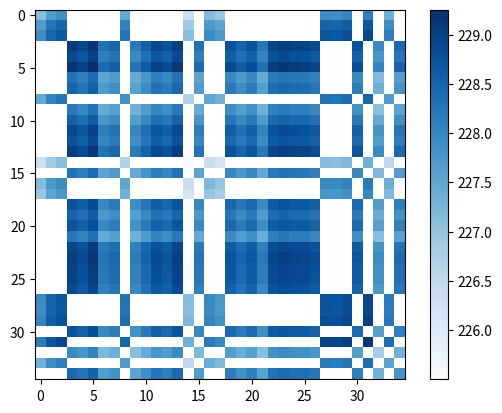
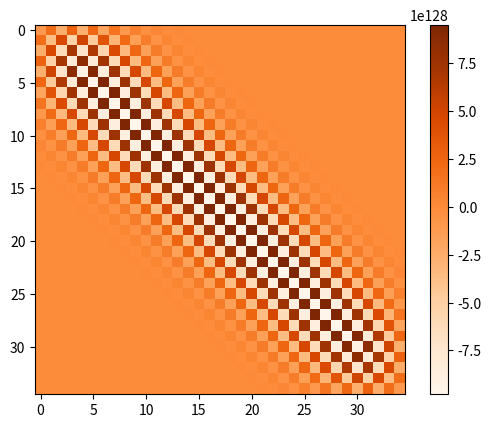
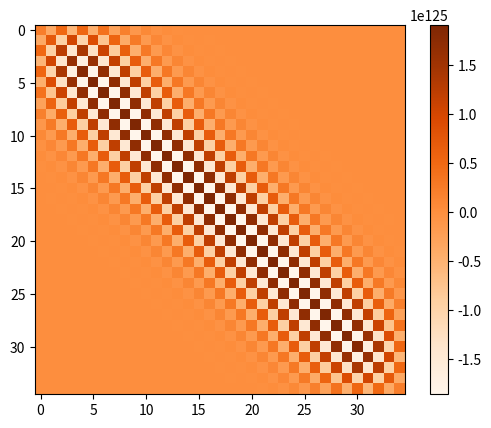
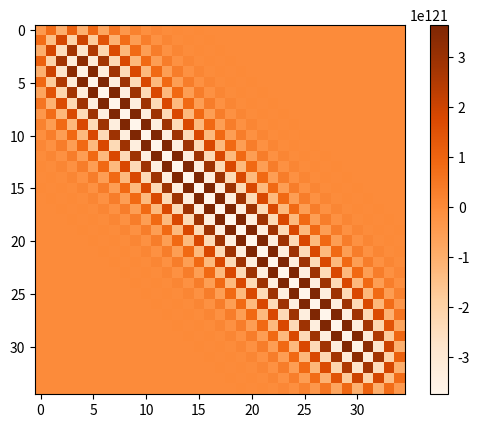
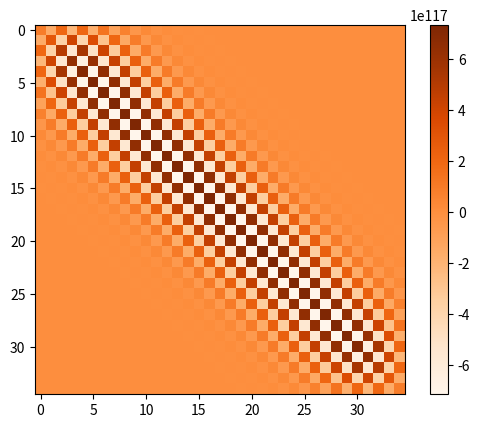
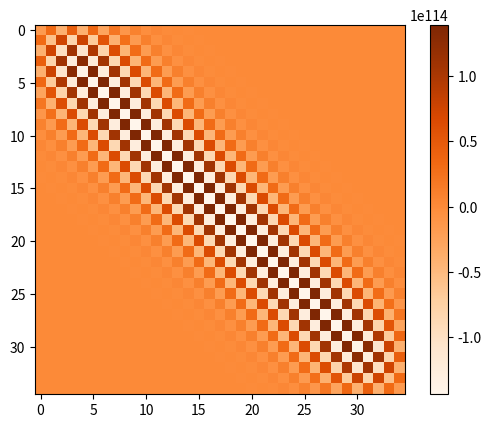
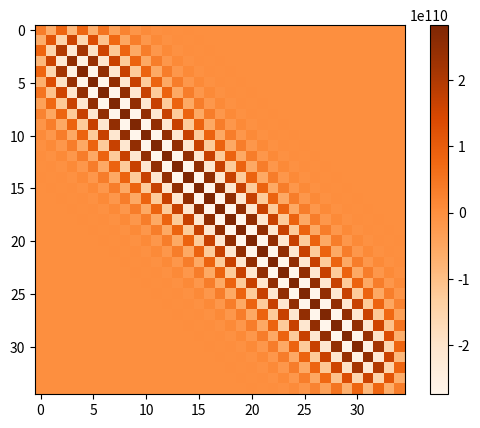
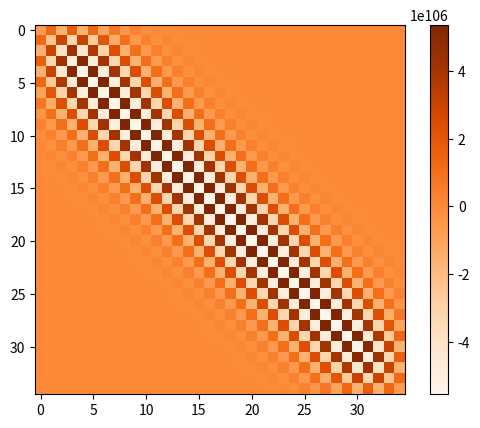
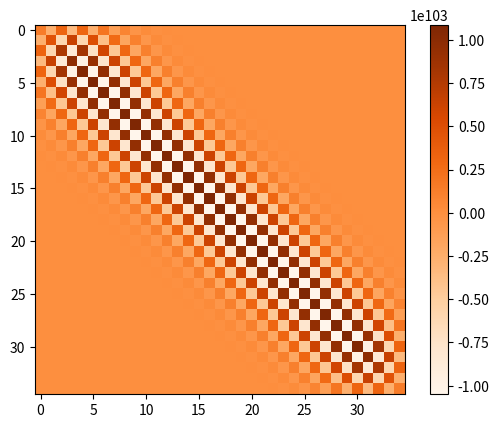
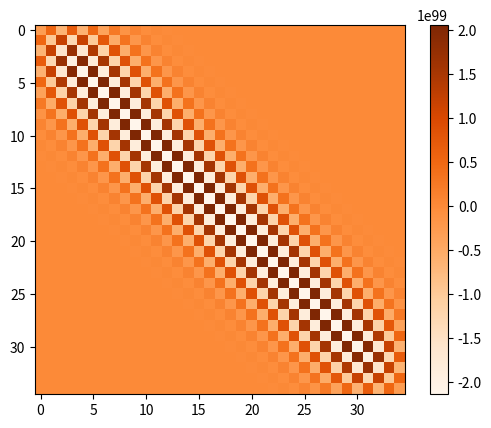
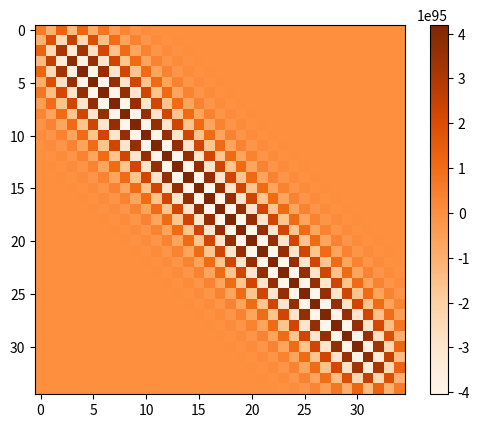
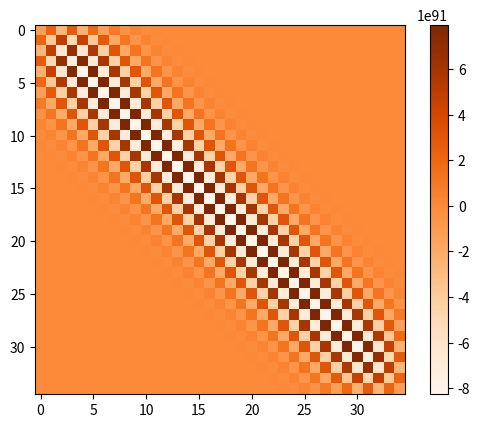
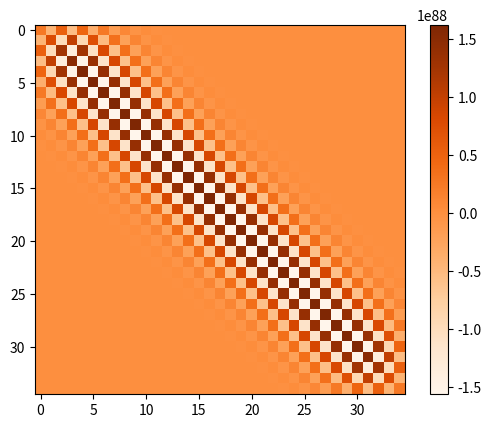
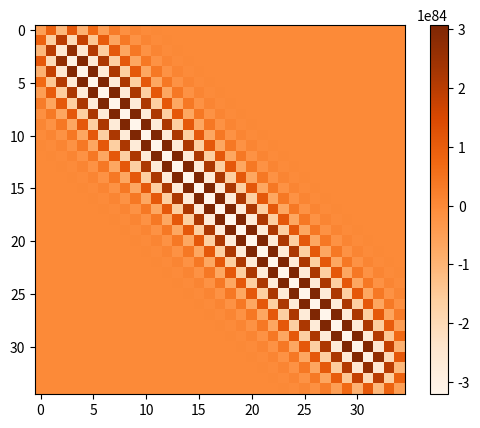
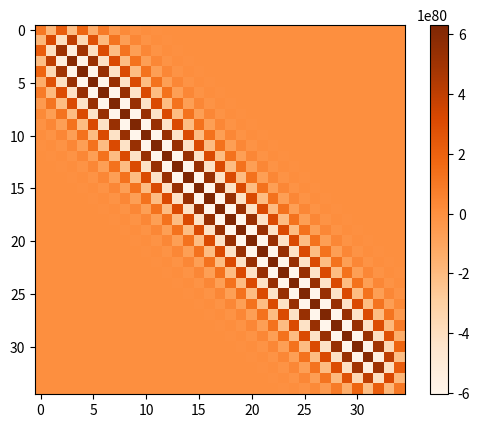
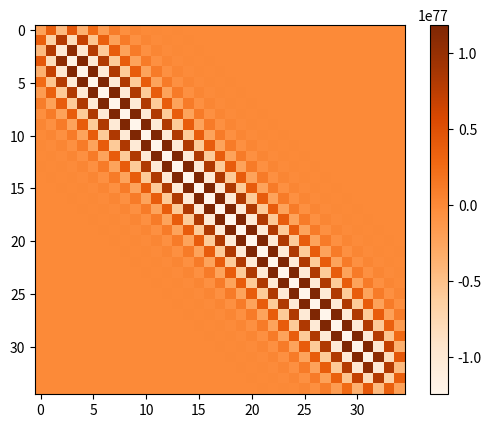

Python code for these plots, in order:
#!/usr/bin/env python3
# -*- coding: utf-8 -*-
"""
Created on Wed Jul  7 21:28:07 2021

@author: borjangeshkovski
"""

import numpy as np
from sympy import Matrix


def laplacian(n):
    """ Finite difference Dirichlet Laplacian (second derivative) in 1d.

    Arguments: 
        n: integer designating the number of interior discretization points
    
    Returns:
        A: list comprehension designating the finite difference second derivative
    """

    A = np.zeros((n, n))
    h = 1 / (n + 1)

    for i in range(n):
        for j in range(n):
            if i == j:
                A[i][j] = -2 / pow(h, 2)
            elif abs(i - j) == 1:
                A[i][j] = 1 / pow(h, 2)
    return A


def wave_operator(n_):
    """ Finite difference wave operator in 1d.

    Arguments: 
        n_: integer designating 2*(number of interior discretization points)
    
    Returns:
        A: list comprehension designating the finite difference wave operator [0 Id; Laplacian 0]
    """

    # The size of the wave matrix operator is n_=2*n.
    n = n_ // 2
    A = np.zeros((n_, n_))
    mat = laplacian(n)

    for i in range(n_):
        for j in range(n_):
            if i in list(range(n)) and j in list(range(n, n_)) and abs(i - j) == n:
                A[i][j] = 1
            elif i in list(range(n, n_)) and j in list(range(n)):
                A[i][j] = mat[i - n][j]
    return A


def convection_operator(n):
    """ Finite difference convection-diffusion operator.

    Arguments: 
        n: integer
    
    Returns: 

    """

    A_ = laplacian(n)
    h = 1 / (n + 1)

    A = 1 / (2 * h) * (np.zeros((n, n)) + np.diag(np.ones(n - 1), -1)
                       - np.diag(np.ones(n - 1), 1)) + A_

    return A


def p_(k, n, flag):
    """ The matrices p_k(A) defined as
        p_k(A) = A^{n-k} + sum_{j=1}^{n-k} a_j*A^{n-k-j}
    if k<n-1, and 
        p_n(A) = Id. 
    
    Arguments: 
        k: integer denoting the column in P(b)
        n: integer denoting the dimension of the system, and thus the rank of P(b)
        model: a string key designating the model
    
    Returns:
        A numpy array designating the matrix p_k(A)
    """
    
    # We distinguish the laplacian vs wave
    if flag == "heat": 
        A = laplacian(n)
    else: 
        # Ici, n = n_wave. Donc c'est la dimension du systeme, donc
        # 2*dimension(b)
        A = wave_operator(n)

    # We need to recover the coefficients of the characteristic
    # polynomial of A
    from sympy import Matrix
    M = Matrix(A)
    a_ = M.charpoly().all_coeffs()

    # We aim to construct p_k(A), which reads
    # p_k(A) = A^{n-k} + \sum_{j=1}^{n-k} a_j*A^{n-k-j} if k<n-1
    # and p_n(A) = Id. 
    __ = np.zeros((n, n))
    if k == n: 
        return np.eye(n)
    else: 
        for j in range(n-k): 
            __ += float(a_[j+1])*np.linalg.matrix_power(A, n-k-(j+1))
    return np.linalg.matrix_power(A, n-k) + __


def func(b, flag="wave"):
    """ The objective functional to be maximized: 
        lambda_1(P(b)P(b)^*)
    where the matrix 
        P(b)P(b)^* = sum_{k=1}^n p_k bb^* p_k^*
    with 
        p_k = A^{n-k} + sum_{j=1}^{n-k} a_j A^{n-k-j}
    whenever k<= n-1 and 
        p_k = Id 
    whenever k=n. Equivalently, we can minimize |P^-1(b)|^2_2.

    Arguments: 
        b: numpy array designating a controller vector.

    Returns: 
        A float designating the value of the eigenvalue
    """

    n = len(b)
    if flag == "heat":
        mat = np.zeros((n, n))
        for k in range(n): 
            mat[k] = np.matmul(p_(k+1, n, flag), b)
    else:
        # In the case of the wave equation, the full control operator
        # bb takes the form bb = [0 b].T, where b is of the same dimension
        # as the laplacian within A.
        n_wave = 2*n
        mat = np.zeros((n_wave, n_wave))
        bb = np.zeros(n_wave)
        bb[n:] = b

        # We construct the matrix P(b)
        for k in range(n_wave): 
            mat[k] = np.matmul(p_(k+1, n_wave, flag), bb)

    return np.matmul(mat.T, mat)  


def sphere(b):
    """ The map f(b) = sum(b[k]^2)
    """

    return sum([pow(b[k], 2) for k in range(len(b))])





n = 35

import matplotlib.pyplot as plt
 
_ = np.random.rand(n)
b = _/np.linalg.norm(_)

    # plt.imshow(np.log10(func(b, "convection")), cmap='Blues')
    # plt.colorbar()
    # plt.show()

    # print('Heat:')
    # print('-'*50)
    # print('Wave:')

#plt.imshow(np.log10(func(b, "wave")), cmap='Blues')
#plt.colorbar()
#plt.show()

plt.imshow(np.log10(func(b, "heat")), cmap='Blues')
plt.colorbar()
plt.show()

for k in range(n):
    #plt.imshow(p_(k, n, 'heat'), cmap='Blues')
    plt.imshow(np.linalg.matrix_power(laplacian(n), n-k), cmap="Oranges")
    plt.colorbar()
    plt.show()

#plt.imshow(np.linalg.matrix_power(laplacian(n), n-k), cmap="Oranges")
#    plt.colorbar()
#   plt.show()
